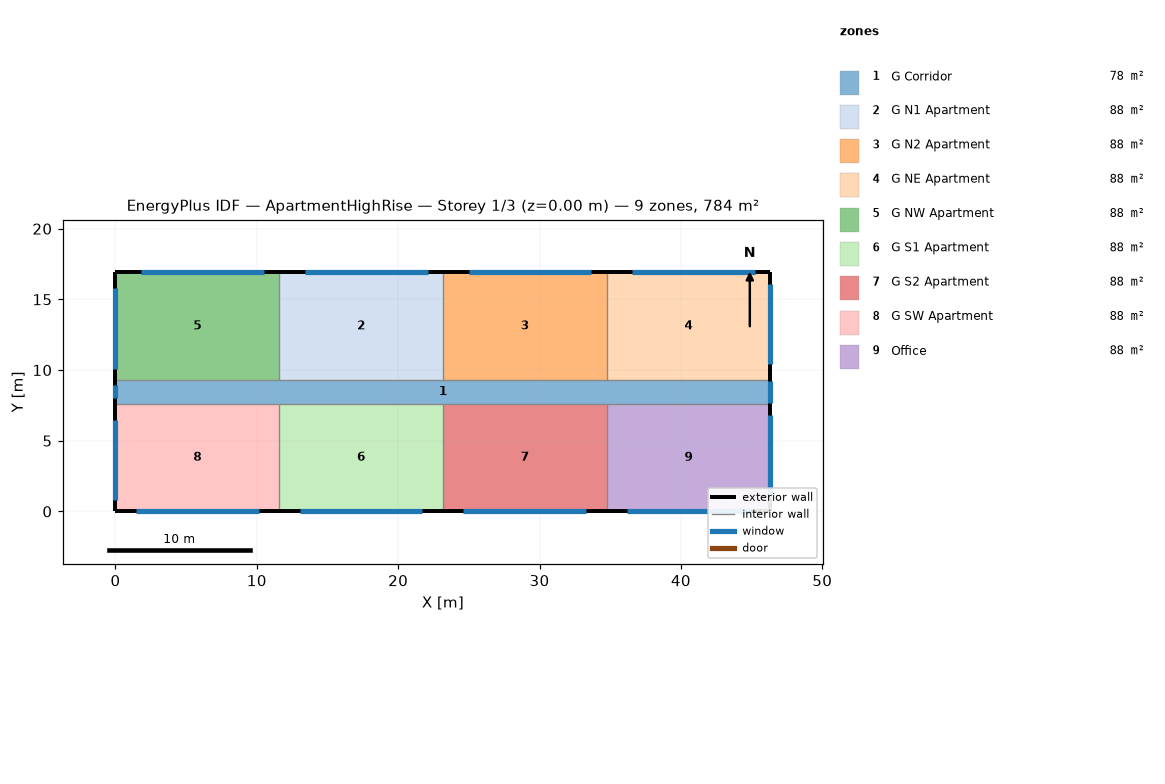
=== STOREY PLAN SPEC (per zone: floor XY polygon, exterior-wall plan segments, windows/doors) ===
zone 1: G Corridor  (77.7 m²)
  floor: (0.00, 9.30) (46.33, 9.30) (46.33, 7.62) (0.00, 7.62)
  exterior wall: (0.00, 9.30) – (0.00, 7.62)  [1.7 m]
    window: (0.00, 8.91) – (0.00, 8.00)  [1.1 m²]
  exterior wall: (46.33, 7.62) – (46.33, 9.30)  [1.7 m]
    window: (46.33, 7.67) – (46.33, 9.25)  [3.4 m²]
zone 2: G N1 Apartment  (88.2 m²)
  floor: (11.58, 16.92) (23.16, 16.92) (23.16, 9.30) (11.58, 9.30)
  exterior wall: (23.16, 16.92) – (11.58, 16.92)  [11.6 m]
    window: (22.08, 16.92) – (13.40, 16.92)  [10.6 m²]
  interior walls: 2
zone 3: G N2 Apartment  (88.2 m²)
  floor: (23.16, 16.92) (34.75, 16.92) (34.75, 9.30) (23.16, 9.30)
  exterior wall: (34.75, 16.92) – (23.16, 16.92)  [11.6 m]
    window: (33.66, 16.92) – (24.98, 16.92)  [10.6 m²]
  interior walls: 2
zone 4: G NE Apartment  (88.2 m²)
  floor: (34.75, 16.92) (46.33, 16.92) (46.33, 9.30) (34.75, 9.30)
  exterior wall: (46.33, 16.92) – (34.75, 16.92)  [11.6 m]
    window: (45.25, 16.92) – (36.56, 16.92)  [10.6 m²]
  exterior wall: (46.33, 9.30) – (46.33, 16.92)  [7.6 m]
    window: (46.33, 10.40) – (46.33, 16.11)  [7.0 m²]
  interior walls: 1
zone 5: G NW Apartment  (88.2 m²)
  floor: (0.00, 16.92) (11.58, 16.92) (11.58, 9.30) (0.00, 9.30)
  exterior wall: (11.58, 16.92) – (0.00, 16.92)  [11.6 m]
    window: (10.50, 16.92) – (1.81, 16.92)  [10.6 m²]
  exterior wall: (0.00, 16.92) – (0.00, 9.30)  [7.6 m]
    window: (0.00, 15.80) – (0.00, 10.08)  [7.0 m²]
  interior walls: 2
zone 6: G S1 Apartment  (88.2 m²)
  floor: (11.58, 7.62) (23.16, 7.62) (23.16, 0.00) (11.58, 0.00)
  exterior wall: (11.58, 0.00) – (23.16, 0.00)  [11.6 m]
    window: (13.03, 0.00) – (21.72, 0.00)  [10.6 m²]
  interior walls: 2
zone 7: G S2 Apartment  (88.2 m²)
  floor: (23.16, 7.62) (34.75, 7.62) (34.75, 0.00) (23.16, 0.00)
  exterior wall: (23.16, 0.00) – (34.75, 0.00)  [11.6 m]
    window: (24.61, 0.00) – (33.30, 0.00)  [10.6 m²]
  interior walls: 2
zone 8: G SW Apartment  (88.2 m²)
  floor: (0.00, 7.62) (11.58, 7.62) (11.58, 0.00) (0.00, 0.00)
  exterior wall: (0.00, 0.00) – (11.58, 0.00)  [11.6 m]
    window: (1.45, 0.00) – (10.13, 0.00)  [10.6 m²]
  exterior wall: (0.00, 7.62) – (0.00, 0.00)  [7.6 m]
    window: (0.00, 6.50) – (0.00, 0.79)  [7.0 m²]
  interior walls: 2
zone 9: Office  (88.2 m²)
  floor: (34.75, 7.62) (46.33, 7.62) (46.33, 0.00) (34.75, 0.00)
  exterior wall: (34.75, 0.00) – (46.33, 0.00)  [11.6 m]
    window: (36.19, 0.00) – (44.88, 0.00)  [10.6 m²]
  exterior wall: (46.33, 0.00) – (46.33, 7.62)  [7.6 m]
    window: (46.33, 1.10) – (46.33, 6.81)  [7.0 m²]
  interior walls: 1

=== DERIVED (storey summary) ===
Building: ApartmentHighRise
Storey: 1 of 3  (floor level z = 0.00 m)
Storey gross floor area: 783.6 m²
Zones on this storey: 9
  - G Corridor: floor 77.7 m²; exterior wall 3.4 m (10.2 m²); 2 window(s) 4.5 m²; WWR 43.8%
  - G N1 Apartment: floor 88.2 m²; exterior wall 11.6 m (35.3 m²); 1 window(s) 10.6 m²; WWR 30.0%
  - G N2 Apartment: floor 88.2 m²; exterior wall 11.6 m (35.3 m²); 1 window(s) 10.6 m²; WWR 30.0%
  - G NE Apartment: floor 88.2 m²; exterior wall 19.2 m (58.5 m²); 2 window(s) 17.6 m²; WWR 30.0%
  - G NW Apartment: floor 88.2 m²; exterior wall 19.2 m (58.5 m²); 2 window(s) 17.6 m²; WWR 30.0%
  - G S1 Apartment: floor 88.2 m²; exterior wall 11.6 m (35.3 m²); 1 window(s) 10.6 m²; WWR 30.0%
  - G S2 Apartment: floor 88.2 m²; exterior wall 11.6 m (35.3 m²); 1 window(s) 10.6 m²; WWR 30.0%
  - G SW Apartment: floor 88.2 m²; exterior wall 19.2 m (58.5 m²); 2 window(s) 17.6 m²; WWR 30.0%
  - Office: floor 88.2 m²; exterior wall 19.2 m (58.5 m²); 2 window(s) 17.6 m²; WWR 30.0%
Zone adjacency: (none detected)